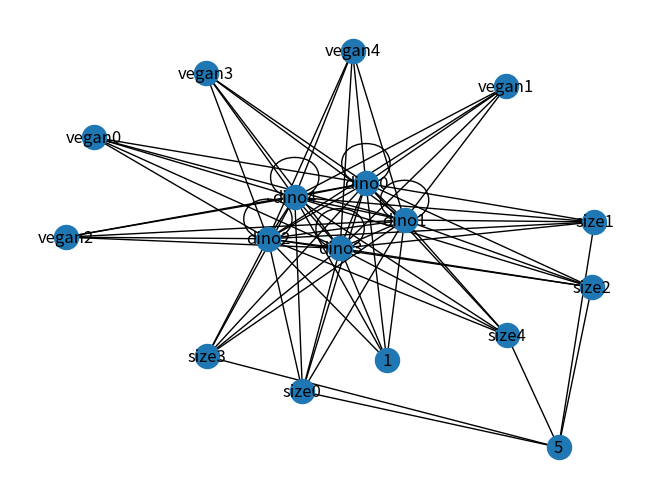

Write the Python code that produced this figure.
from copy import deepcopy
import numpy as np
import networkx as nx
import matplotlib.pyplot as plt

class DinoSolver():
    def __init__(self):
        pass

    def find_unused_var(self):
        for var in self.variables.keys():
            if self.variables[var] == None:
                return var

    def permutation(self):
        if None not in self.variables.values():
            # print(self.variables)
            self.results.append(deepcopy(self.variables))

            # if str(self.variables2) == str(self.variables):
            #     print("EQUAL")
            return
        var = self.find_unused_var()
        for d_orig in self.D[var]:
            d = deepcopy(d_orig)
            self.variables[var] = d
            if var[:-1] != 'vegan':
                self.D[var].remove(d_orig)
            # print(self.variables)
            # print(self.D)
            # print("____")
            if self.constraints() and self.nu_constraints():
                self.permutation()
            self.variables[var] = None

            if var[:-1] != 'vegan':
                self.D[var].append(d)

    def permutation_nc(self):
        if None not in self.variables.values():
            # print(self.variables)
            self.results.append(deepcopy(self.variables))

            # if str(self.variables2) == str(self.variables):
            #     print("EQUAL")
            return
        add_back = []
        var = self.find_unused_var()


        for value in self.D[var]:

            self.variables[var] = value

            order = []
            order_size = []
            order_vegan = []
            for i in range(self.no):
                order.append(self.variables["dino" + str(i)])
                order_size.append(self.variables["size" + str(i)])
                order_vegan.append(self.variables["vegan" + str(i)])
            if (self.constraints(order, order_size,order_vegan) and self.nu_constraints(order, order_size,order_vegan)) is False:
                add_back.append(value)
                self.D[var].remove(value)

        self.variables[var] = None


        for d_orig in self.D[var]:
            d = deepcopy(d_orig)
            self.variables[var] = d
            if var[:-1] != 'vegan':
                self.D[var].remove(d_orig)
            if self.constraints() and self.nu_constraints():
                self.permutation_nc()
            self.variables[var] = None
            if var[:-1] != 'vegan':
                self.D[var].append(d)

        for el in add_back:
            self.D[var].append(el)


    def permutation_ac(self):

        if None not in self.variables.values():
            # print(self.variables)
            self.results.append(deepcopy(self.variables))

            # if str(self.variables2) == str(self.variables):
            #     print("EQUAL")
            return
        var = self.find_unused_var()
        for d_orig in self.D[var]:
            d = deepcopy(d_orig)
            self.variables[var] = d
            if var[:-1] != 'vegan':
                self.D[var].remove(d_orig)
            # print(self.variables)
            # print(self.D)
            # print("____")
            if self.constraints() and self.nu_constraints():
                self.permutation()
            self.variables[var] = None

            if var[:-1] != 'vegan':
                self.D[var].append(d)

    def nu_constraints(self,order = None, order_size = None, order_vegan = None):
        if order is None and order_size is None and order_vegan is None:
            order =[]
            order_size = []
            order_vegan = []
            for i in range(self.no):
                if self.variables["dino" + str(i)] is not None and self.variables["dino" + str(i)] in order:
                    return False
                if self.variables["size" + str(i)] is not None and self.variables["size" + str(i)] in order_size:
                    return False
                order.append(self.variables["dino" + str(i)])
                order_size.append(self.variables["size" + str(i)])
        else:
            order_check = []
            order_size_check = []
            for i in range(self.no):
                if self.variables["dino" + str(i)] is not None and self.variables["dino" + str(i)] in order_check:
                    return False
                if self.variables["size" + str(i)] is not None and self.variables["size" + str(i)] in order_size_check:
                    return False
                order_check.append(self.variables["dino" + str(i)])
                order_size_check.append(self.variables["size" + str(i)])
        return True



    def constraints(self,order = None, order_size = None, order_vegan = None):
        if order is None and order_size is None and order_vegan is None:
            order = []
            order_size = []
            order_vegan = []
            for i in range(self.no):
                order.append(self.variables["dino" + str(i)])
                order_size.append(self.variables["size" + str(i)])
                order_vegan.append(self.variables["vegan" + str(i)])

        self.total_counter += 1
        if not( order_size[ int( self.countries['ch'])] in ['5', None] ):
            return False

        for el in range(5):
            if order[ el] == 'he':
                if not(order_size[ int(el)] in ['1', None]):
                    return False

        me_no = ''
        ha_no = ''
        eu_no = ''
        for el in range(5):
            if order[ el] == 'me':
                me_no = str(el)
            elif order[ el] == 'ha':
                ha_no = str(el)
            elif order[ el] == 'eu':
                eu_no = str(el)
        if me_no != '' and ha_no != '' and eu_no != '' and order_size[ int(me_no)] is not None and order_size[ int(eu_no)] is not None and order_size[ int(ha_no)] is not None:
            if int(order_size[int(me_no)]) < int(order_size[ int(ha_no)]) :
                return False
            if int(order_size[ int(me_no)]) < int(order_size[ int(eu_no)]):
                return False


        if not( order_vegan[int(self.countries['ch'])] in ['y', None]) or not(order_vegan[ int(self.countries['us'])] in ['y', None])  or not(order_vegan[ int(self.countries['ca'])] in ['y', None] ):
            return False

        if me_no != '' and order_vegan[int(me_no)] in ['y']:
            return False

        if not( order[ int(self.countries['ca'])] in ['eu', None] or order[ int(self.countries['us'])] in ['eu', None] ):
            return False

        if not( order[ int(self.countries['ar'])] in ['ha', None] or order[ int(self.countries['us'])] in ['ha', None] ):
            return False
        #


        # if order[ int(self.countries['ch'])] in ['he', None] or order[ int(self.countries['ca'])] in ['he', None] or order[ int(self.countries['ch'])] in ['he', None]:
        #     return False

        if order[ int(self.countries['en'])] in ['he'] or order[ int(self.countries['ca'])] in ['he'] or order[ int(self.countries['us'])] in ['he']:
            # if self.variables['dino0']=='he':
            #     pass
            return False

        return True


    def constraints_ac(self,order = None, order_size = None, order_vegan = None):
        if order is None and order_size is None and order_vegan is None:
            order = []
            order_size = []
            order_vegan = []
            for i in range(self.no):
                order.append(self.variables["dino" + str(i)])
                order_size.append(self.variables["size" + str(i)])
                order_vegan.append(self.variables["vegan" + str(i)])

        self.total_counter += 1
        if not( order_size[ int( self.countries['ch'])] in ['5', None] ):
            return False

        me_no = ''
        ha_no = ''
        eu_no = ''
        for el in range(5):
            if order[ el] == 'me':
                me_no = str(el)
            elif order[ el] == 'ha':
                ha_no = str(el)
            elif order[ el] == 'eu':
                eu_no = str(el)
        if me_no != '' and ha_no != '' and eu_no != '' and order_size[ int(me_no)] is not None and order_size[ int(eu_no)] is not None and order_size[ int(ha_no)] is not None:
            if int(order_size[int(me_no)]) < int(order_size[ int(ha_no)]) :
                return False
            if int(order_size[ int(me_no)]) < int(order_size[ int(eu_no)]) :
                return False


        if not( order_vegan[int(self.countries['ch'])] in ['y', None]) or not(order_vegan[ int(self.countries['us'])] in ['y', None])  or not(order_vegan[ int(self.countries['ca'])] in ['y', None] ):
            return False

        if me_no != '' and order_vegan[int(me_no)] in ['y']:
            return False

        if order[ int(self.countries['ca'])] in ['ha'] or order[ int(self.countries['ch'])] in ['ha'] or order[ int(self.countries['en'])] in ['ha']:
            return False



        if order[ int(self.countries['en'])] in ['he'] or order[ int(self.countries['ca'])] in ['he'] or order[ int(self.countries['us'])] in ['he']:
            # if self.variables['dino0']=='he':
            #     pass
            return False

        return True

    def run_full_backtrack(self):

        self.D = {'dino0':['eu', 'ha', 'he', 'me', 'nu'], 'size0':['1','2','3','4','5'],'vegan0':['n','y'],
                'dino1':['eu', 'ha', 'he', 'me', 'nu'], 'size1':['1','2','3','4','5'],'vegan1':['n','y'],
                'dino2':['eu', 'ha', 'he', 'me', 'nu'], 'size2':['1','2','3','4','5'],'vegan2':['n','y'],
                'dino3':['eu', 'ha', 'he', 'me', 'nu'], 'size3':['1','2','3','4','5'],'vegan3':['n','y'],
                'dino4':['eu', 'ha', 'he', 'me', 'nu'], 'size4':['1','2','3','4','5'],'vegan4':['n','y'],
                  }
        var = ['dino','size','vegan']
        self.countries = {'ar': '0', 'ca': '1', 'ch': '2', 'en': '3',
                          'us': '4'}


        self.no = 5
        self.variables = {}
        for i in range(self.no):
            for v in var:
                self.variables[v+str(i)] = None
        self.results = []

        self.total_counter = 0
        self.permutation()

        unique_solutions = []
        for el in self.results:
            adable = tuple([el['dino0'],el['dino1'],el['dino2'],el['dino3'],el['dino4']])
            unique_solutions.append(adable)
        print("We got steps: ", self.total_counter)
        print("We got solutions: ", len(self.results))
        print("We got uniques: ", len(set(unique_solutions)))
        for el in set(unique_solutions):
            res = []
            for i in range(len(el)):
                res.append(list(self.countries.keys())[i] + "-" + el[i])
            print(res)

    def run_nc_backtrack(self):


        self.D = {'dino0':['eu', 'ha', 'he', 'me', 'nu'], 'size0':['1','2','3','4','5'],'vegan0':['n','y'],
                'dino1':['eu', 'ha', 'he', 'me', 'nu'], 'size1':['1','2','3','4','5'],'vegan1':['n','y'],
                'dino2':['eu', 'ha', 'he', 'me', 'nu'], 'size2':['1','2','3','4','5'],'vegan2':['n','y'],
                'dino3':['eu', 'ha', 'he', 'me', 'nu'], 'size3':['1','2','3','4','5'],'vegan3':['n','y'],
                'dino4':['eu', 'ha', 'he', 'me', 'nu'], 'size4':['1','2','3','4','5'],'vegan4':['n','y'],
                  }
        self.countries = {'ar': '0', 'ca': '1', 'ch': '2', 'en': '3',
                          'us': '4'}


        self.no = 5
        self.variables = {}
        for i in self.D.keys():
            self.variables[i] = None
        print(self.variables )
        self.results = []

        self.total_counter = 0
        self.permutation_nc()

        unique_solutions = []
        for el in self.results:
            adable = tuple([el['dino0'],el['dino1'],el['dino2'],el['dino3'],el['dino4']])
            unique_solutions.append(adable)
        print("We got steps: ", self.total_counter)
        print("We got solutions: ", len(self.results))
        print("We got uniques: ", len(set(unique_solutions)))
        for el in set(unique_solutions):
            res = []
            for i in range(len(el)):
                res.append(list(self.countries.keys())[i] + "-" + el[i])
            print(res)

    def ac3(self):

        for a in self.D.keys():
            if a[:-1] != 'vegan':
                for var_a in self.D[a]:
                    to_delete = True

                    for b in self.D.keys():
                        if a != b and b[:-1] != 'vegan':
                            for var_b in self.D[b]:
                                self.variables[a] = var_a
                                self.variables[b] = var_b

                                order = []
                                order_size = []
                                order_vegan = []
                                for i in range(self.no):
                                    order.append(self.variables["dino" + str(i)])
                                    order_size.append(self.variables["size" + str(i)])
                                    order_vegan.append(self.variables["vegan" + str(i)])

                                if self.constraints_ac(order, order_size, order_vegan) is True:
                                    to_delete = False

                                self.variables[a] = None
                                self.variables[b] = None
                    if to_delete:
                        self.D[a].remove(var_a)
                        print("Fake: ", var_a, "_",a)

    def run_ac_backtrack(self):


        self.D = {'dino0':['eu', 'ha', 'he', 'me', 'nu'], 'size0':['1','2','3','4','5'],'vegan0':['n','y'],
                'dino1':['eu', 'ha', 'he', 'me', 'nu'], 'size1':['1','2','3','4','5'],'vegan1':['n','y'],
                'dino2':['eu', 'ha', 'he', 'me', 'nu'], 'size2':['1','2','3','4','5'],'vegan2':['n','y'],
                'dino3':['eu', 'ha', 'he', 'me', 'nu'], 'size3':['1','2','3','4','5'],'vegan3':['n','y'],
                'dino4':['eu', 'ha', 'he', 'me', 'nu'], 'size4':['1','2','3','4','5'],'vegan4':['n','y'],
                  }
        self.countries = {'ar': '0', 'ca': '1', 'ch': '2', 'en': '3',
                          'us': '4'}


        self.no = 5
        self.variables = {}
        for i in self.D.keys():
            self.variables[i] = None
        print(self.variables )
        self.results = []

        self.total_counter = 0
        self.ac3()

        self.variables = {}
        for i in self.D.keys():
            self.variables[i] = None

        print(self.D)
        self.permutation_ac()



        unique_solutions = []
        for el in self.results:
            adable = tuple([el['dino0'],el['dino1'],el['dino2'],el['dino3'],el['dino4']])
            unique_solutions.append(adable)
        print("We got steps: ", self.total_counter)
        print("We got solutions: ", len(self.results))
        print("We got uniques: ", len(set(unique_solutions)))
        for el in set(unique_solutions):
            res = []
            for i in range(len(el)):
                res.append(list(self.countries.keys())[i] + "-" + el[i])
            print(res)

    def print_graph(self):
        G = nx.Graph()
        # Add nodes
        for node in self.variables.keys():
            G.add_node(node)

        for el in range(5):
            G.add_edge("size"+str(el),"5")
            G.add_edge('dino' + str(el),'1')
        for el in range(5):

            for el2 in range(5):
                G.add_edge("dino" + str(el), "vegan" + str(el2))
                G.add_edge("dino" + str(el), "dino" + str(el2))
                G.add_edge('dino' + str(el),'size' + str(el2))


        nx.draw(G, with_labels=True)
        plt.savefig('labels2.png')



import time
def main():
    time.sleep(0.2)
    print("Solving with Chronological BackTracking")
    solver = DinoSolver()
    start_time = time.time()
    # solver.run_full_backtrack()
    # solver.run_nc_backtrack()
    solver.run_ac_backtrack()
    end_time = time.time()
    print("Time that it took to run everythink: ", end_time-start_time)

    solver.print_graph()
main()
